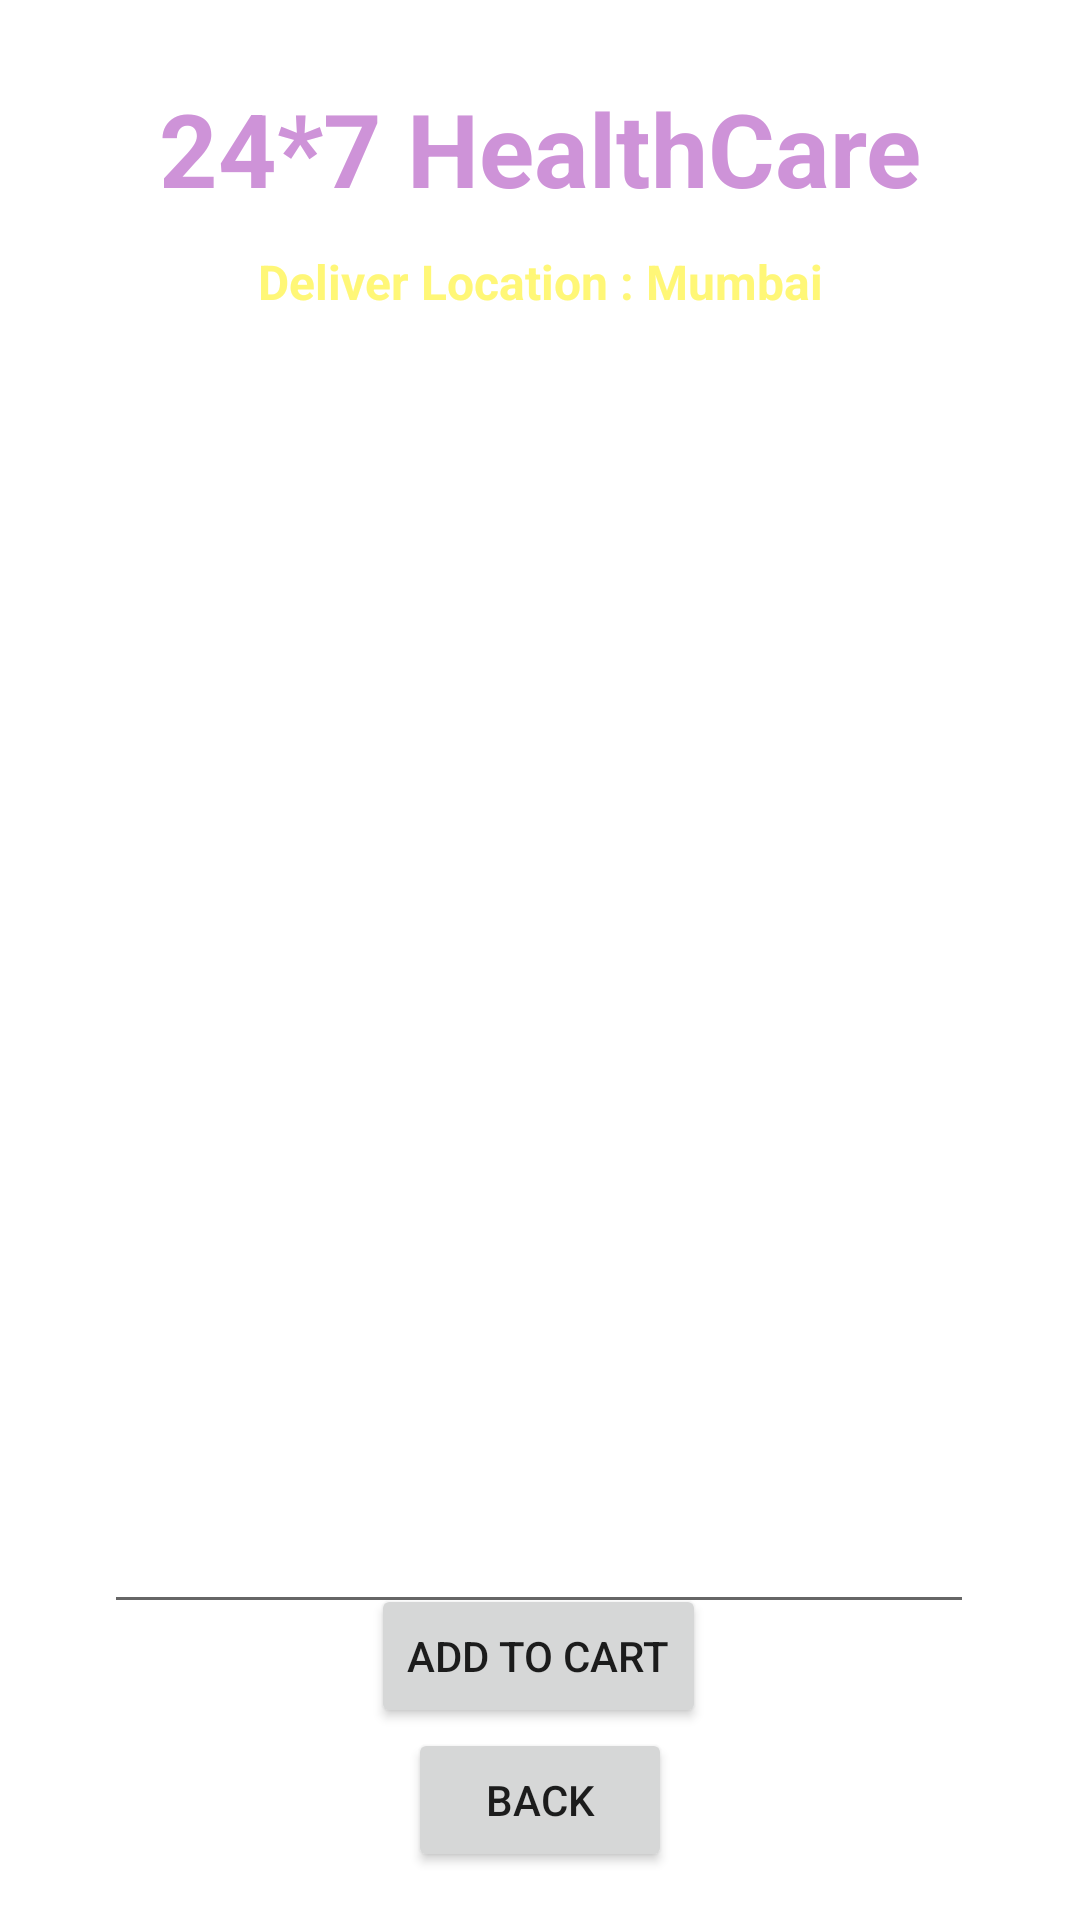

Layout XML and referenced resources for this Android screen:
<!-- AndroidManifest.xml: application theme Theme.EHealthCare -->
<!-- res/layout/activity_buy_medicine_details.xml -->
<?xml version="1.0" encoding="utf-8"?>
<androidx.constraintlayout.widget.ConstraintLayout xmlns:android="http://schemas.android.com/apk/res/android"
    xmlns:app="http://schemas.android.com/apk/res-auto"
    xmlns:tools="http://schemas.android.com/tools"
    android:layout_width="match_parent"
    android:layout_height="match_parent"
    android:background="@drawable/back1"
    tools:context=".BuyMedicineDetailsActivity">

    <TextView
        android:id="@+id/textViewDDName"
        android:layout_width="wrap_content"
        android:layout_height="wrap_content"
        android:layout_marginBottom="4dp"
        android:text="24*7 HealthCare"
        android:textColor="@color/Purple_200"
        android:textSize="34dp"
        android:textStyle="bold"
        app:layout_constraintBottom_toBottomOf="parent"
        app:layout_constraintEnd_toEndOf="parent"
        app:layout_constraintStart_toStartOf="parent"
        app:layout_constraintTop_toTopOf="parent"
        app:layout_constraintVertical_bias="0.045" />

    <TextView
        android:id="@+id/textView_logo6"
        android:layout_width="wrap_content"
        android:layout_height="wrap_content"
        android:text="Deliver Location : Mumbai"
        android:textColor="#fff777"
        android:textSize="16dp"
        android:textStyle="bold"
        app:layout_constraintBottom_toBottomOf="parent"
        app:layout_constraintEnd_toEndOf="parent"
        app:layout_constraintStart_toStartOf="parent"
        app:layout_constraintTop_toBottomOf="@+id/textViewDDName"
        app:layout_constraintVertical_bias="0.01999998" />

    <TextView
        android:id="@+id/textViewBMDPackageName"
        android:layout_width="wrap_content"
        android:layout_height="wrap_content"
        android:text="Buy Medicine"
        android:textColor="@color/colorWhite"
        android:textSize="20dp"
        android:textStyle="bold"
        app:layout_constraintBottom_toBottomOf="parent"
        app:layout_constraintEnd_toEndOf="parent"
        app:layout_constraintHorizontal_bias="0.498"
        app:layout_constraintStart_toStartOf="parent"
        app:layout_constraintTop_toBottomOf="@+id/textViewDDName"
        app:layout_constraintVertical_bias="0.093" />

    <EditText
        android:id="@+id/editTextBMDTextMultiline"
        android:layout_width="290dp"
        android:layout_height="372dp"
        android:layout_marginTop="20dp"
        android:ems="10"
        android:gravity="start|top"
        android:inputType="textMultiLine"
        android:padding="10dp"
        android:text="Hi \nHello"
        android:textColor="@color/colorWhite"
        app:layout_constraintEnd_toEndOf="parent"
        app:layout_constraintHorizontal_bias="0.495"
        app:layout_constraintStart_toStartOf="parent"
        app:layout_constraintTop_toBottomOf="@+id/textViewBMDPackageName" />
    <Button
        android:id="@+id/buttonBMDBack"
        android:layout_width="wrap_content"
        android:layout_height="wrap_content"
        android:layout_marginBottom="16dp"
        android:text="Back"
        app:layout_constraintBottom_toBottomOf="parent"
        app:layout_constraintEnd_toEndOf="parent"
        app:layout_constraintStart_toStartOf="parent"/>

    <Button
        android:id="@+id/buttonBMDAddtoCart"
        android:layout_width="wrap_content"
        android:layout_height="wrap_content"
        android:layout_marginBottom="48dp"
        android:text="Add To Cart"
        app:layout_constraintBottom_toBottomOf="@+id/buttonBMDBack"
        app:layout_constraintEnd_toEndOf="parent"
        app:layout_constraintHorizontal_bias="0.498"
        app:layout_constraintStart_toStartOf="parent" />

    <TextView
        android:id="@+id/textViewBMDTotalCost"
        android:layout_width="wrap_content"
        android:layout_height="wrap_content"
        android:layout_marginTop="8dp"
        android:text="Text View"
        android:textColor="@color/YellowLight"
        android:textSize="20sp"
        app:layout_constraintBottom_toTopOf="@+id/buttonBMDAddtoCart"
        app:layout_constraintEnd_toEndOf="parent"
        app:layout_constraintHorizontal_bias="0.503"
        app:layout_constraintStart_toStartOf="parent"
        app:layout_constraintTop_toBottomOf="@+id/editTextBMDTextMultiline"
        app:layout_constraintVertical_bias="0.517" />
</androidx.constraintlayout.widget.ConstraintLayout>
<!-- resources referenced by this layout -->
<resources>
  <color name="Purple_200">#CE93D8</color>
  <color name="YellowLight">#fff777</color>
  <color name="colorWhite">#FFFFFF</color>
  <style name="Theme.EHealthCare" parent="Base.Theme.EHealthCare" />
  <style name="Base.Theme.EHealthCare" parent="Theme.MaterialComponents.DayNight.NoActionBar">
          
          
      </style>
</resources>
